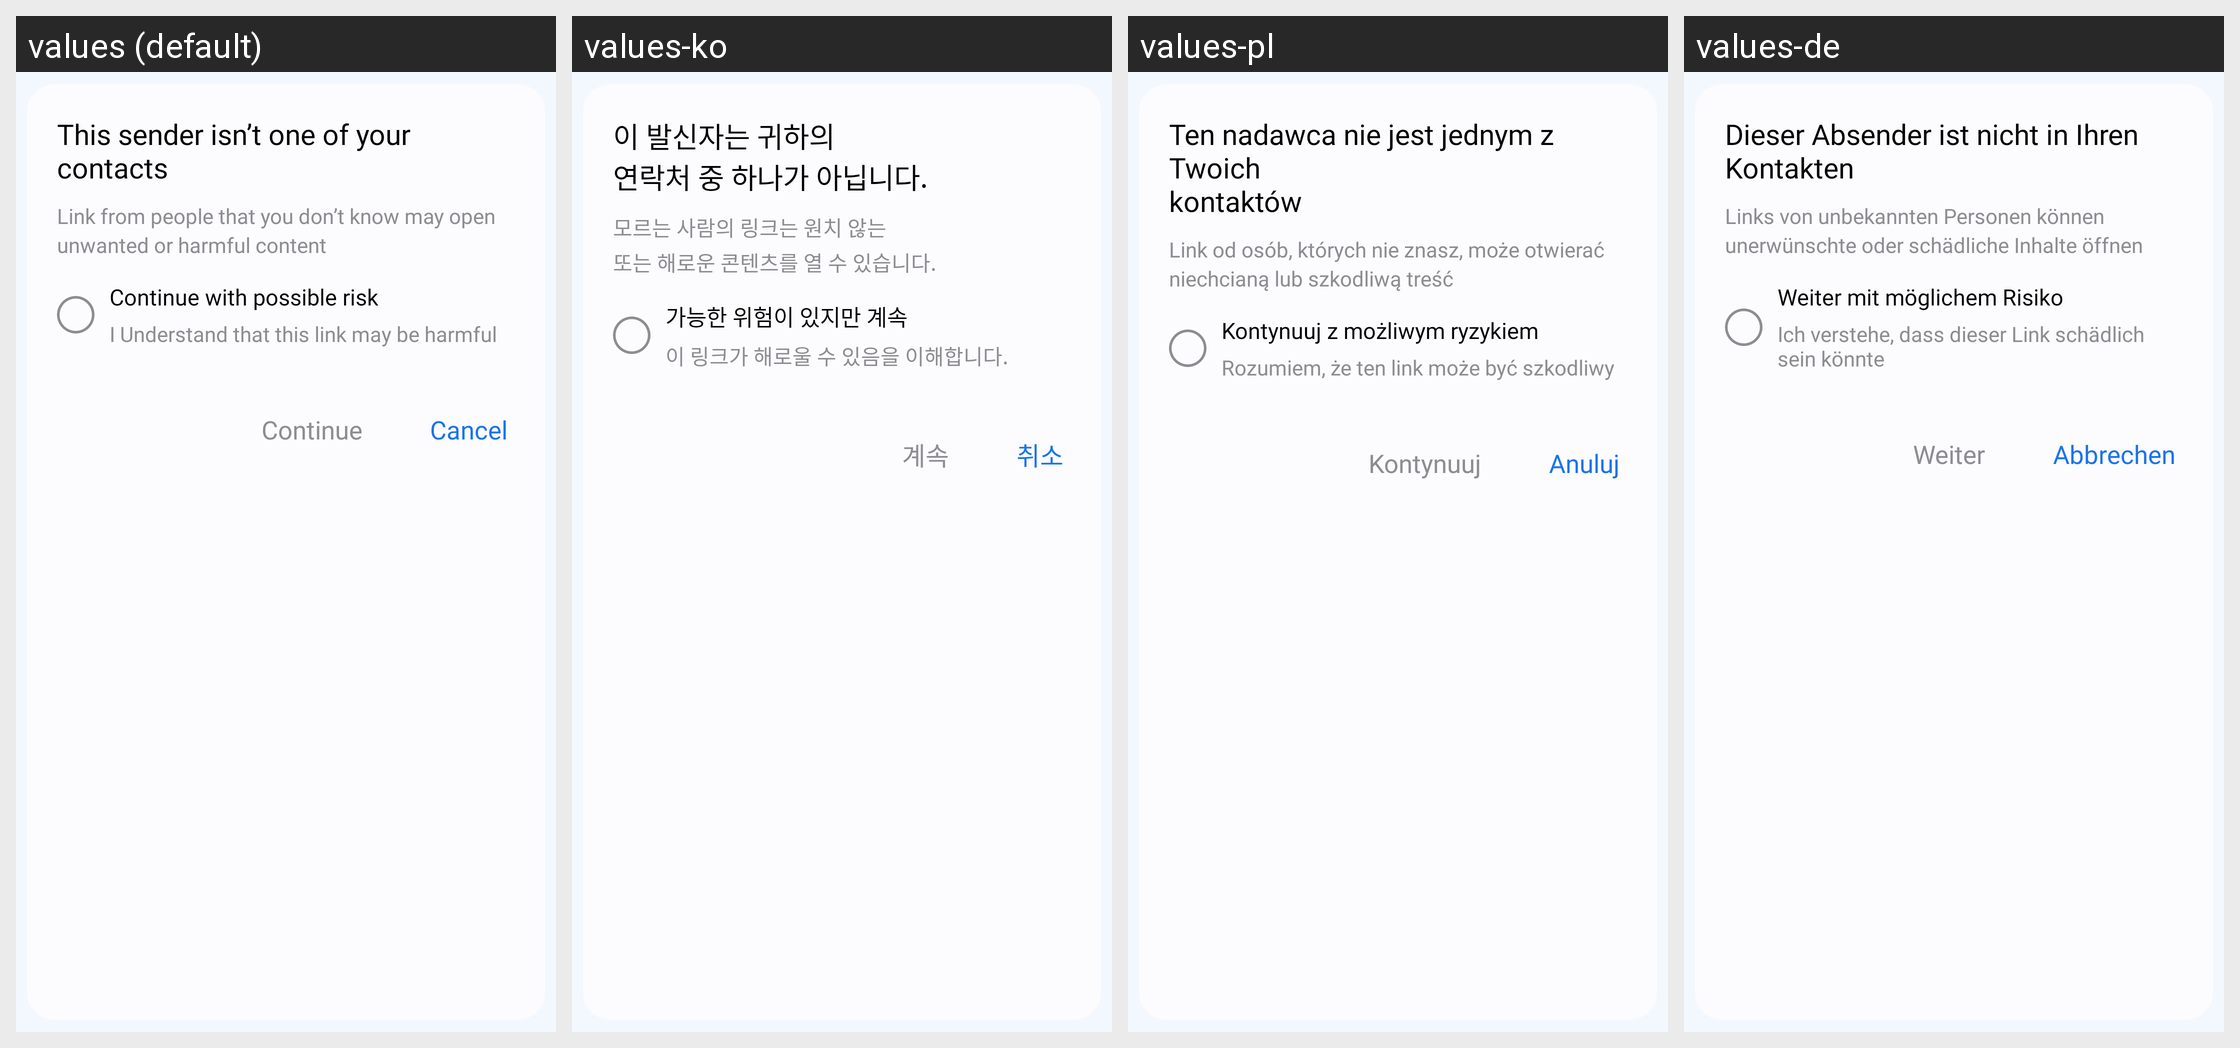

The Android screen above is rendered under several locales of the same app. Produce the string resources it draws, with the default and per-locale values.
Android screen res/layout/dialog_external_link.xml rendered under 4 locales, left to right: values (default), values-ko, values-pl, values-de. Device: Nexus 5 (rendered at 1080×1920; each locale shown at half size, 540×960, under a caption strip naming it); theme Theme.MyApplication.
Other locales in the repository, not shown: values-af, values-ar, values-bn, values-es, values-fil, values-fr, values-hi, values-in, values-it, values-ja, values-pt, values-ru, values-th, values-tr, values-uk, values-vi, values-zh.
Strings drawn on this screen, with the default value and each locale's value (text and hints the layout hard-codes, and strings that could not be matched under every locale, appear in the picture but are not listed):

this_sender_isnot_your_contacts
  values: This sender isn’t one of your
      contacts
  values-ko: 이 발신자는 귀하의
      연락처 중 하나가 아닙니다.
  values-pl: Ten nadawca nie jest jednym z Twoich
      kontaktów
  values-de: Dieser Absender ist nicht in Ihren
      Kontakten

link_from_people
  values: Link from people that you don’t know may open unwanted or harmful content
  values-ko: 모르는 사람의 링크는 원치 않는
      또는 해로운 콘텐츠를 열 수 있습니다.
  values-pl: Link od osób, których nie znasz, może otwierać
      niechcianą lub szkodliwą treść
  values-de: Links von unbekannten Personen können
      unerwünschte oder schädliche Inhalte öffnen

continue_with_possible_risk
  values: Continue with possible risk
  values-ko: 가능한 위험이 있지만 계속
  values-pl: Kontynuuj z możliwym ryzykiem
  values-de: Weiter mit möglichem Risiko

i_understand
  values: I Understand that this link may be harmful
  values-ko: 이 링크가 해로울 수 있음을 이해합니다.
  values-pl: Rozumiem, że ten link może być szkodliwy
  values-de: Ich verstehe, dass dieser Link schädlich sein könnte

continues
  values: Continue
  values-ko: 계속
  values-pl: Kontynuuj
  values-de: Weiter

cancel
  values: Cancel
  values-ko: 취소
  values-pl: Anuluj
  values-de: Abbrechen
